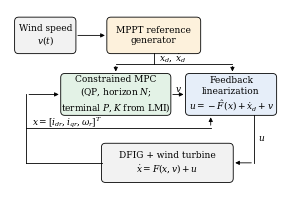

Reproduce this figure in Python. (Note: this script raises an exception after producing the figure.)
import matplotlib; matplotlib.use('Agg')
import matplotlib.pyplot as plt
from matplotlib.patches import FancyBboxPatch
plt.rcParams.update({'font.family':'serif','mathtext.fontset':'dejavuserif'})
fs=6.5
fig,ax=plt.subplots(figsize=(3.5,2.3)); ax.set_xlim(0,100); ax.set_ylim(0,66); ax.axis('off')
def box(x,y,w,h,txt,fc):
    ax.add_patch(FancyBboxPatch((x,y),w,h,boxstyle='round,pad=0.3,rounding_size=1.5',fc=fc,ec='k',lw=0.6))
    ax.text(x+w/2,y+h/2,txt,ha='center',va='center',fontsize=fs)
def arr(p,q):
    ax.annotate('',xy=q,xytext=p,arrowprops=dict(arrowstyle='-|>',lw=0.6,mutation_scale=6,color='k'))
def line(xs,ys): ax.plot(xs,ys,'k',lw=0.6)
box(2,50,22,13,'Wind speed\n$v(t)$','#f2f2f2')
box(36,50,34,13,'MPPT reference\ngenerator','#fdf1dc')
box(19,27,40,15,'Constrained MPC\n(QP, horizon $N$;\nterminal $P,K$ from LMI)','#e3f2e6')
box(65,27,33,15,'Feedback\nlinearization\n$u=-\\hat F(x)+\\dot x_d+v$','#e6eef9')
box(34,2,48,14,'DFIG + wind turbine\n$\\dot x=F(x,v)+u$','#f2f2f2')
arr((24,56.5),(36,56.5))
line([53,53],[50,46]); line([39,82],[46,46]); arr((39,46),(39,42)); arr((82,46),(82,42))
ax.text(55,46.8,'$x_d,\\ \\dot x_d$',fontsize=fs)
arr((59,34.5),(65,34.5)); ax.text(62,35.5,'$v$',fontsize=fs,ha='center')
line([90,90],[27,9]); arr((90,9),(82,9)); ax.text(91.5,17,'$u$',fontsize=fs)
line([34,6],[9,9]); line([6,6],[9,34.5]); arr((6,34.5),(19,34.5))
line([6,74],[22,22]); arr((74,22),(74,27))
ax.text(8,23,'$x=[i_{dr},i_{qr},\\omega_r]^T$',fontsize=fs)
fig.savefig('../paper/fig3.png',dpi=400,bbox_inches='tight',pad_inches=0.02)
